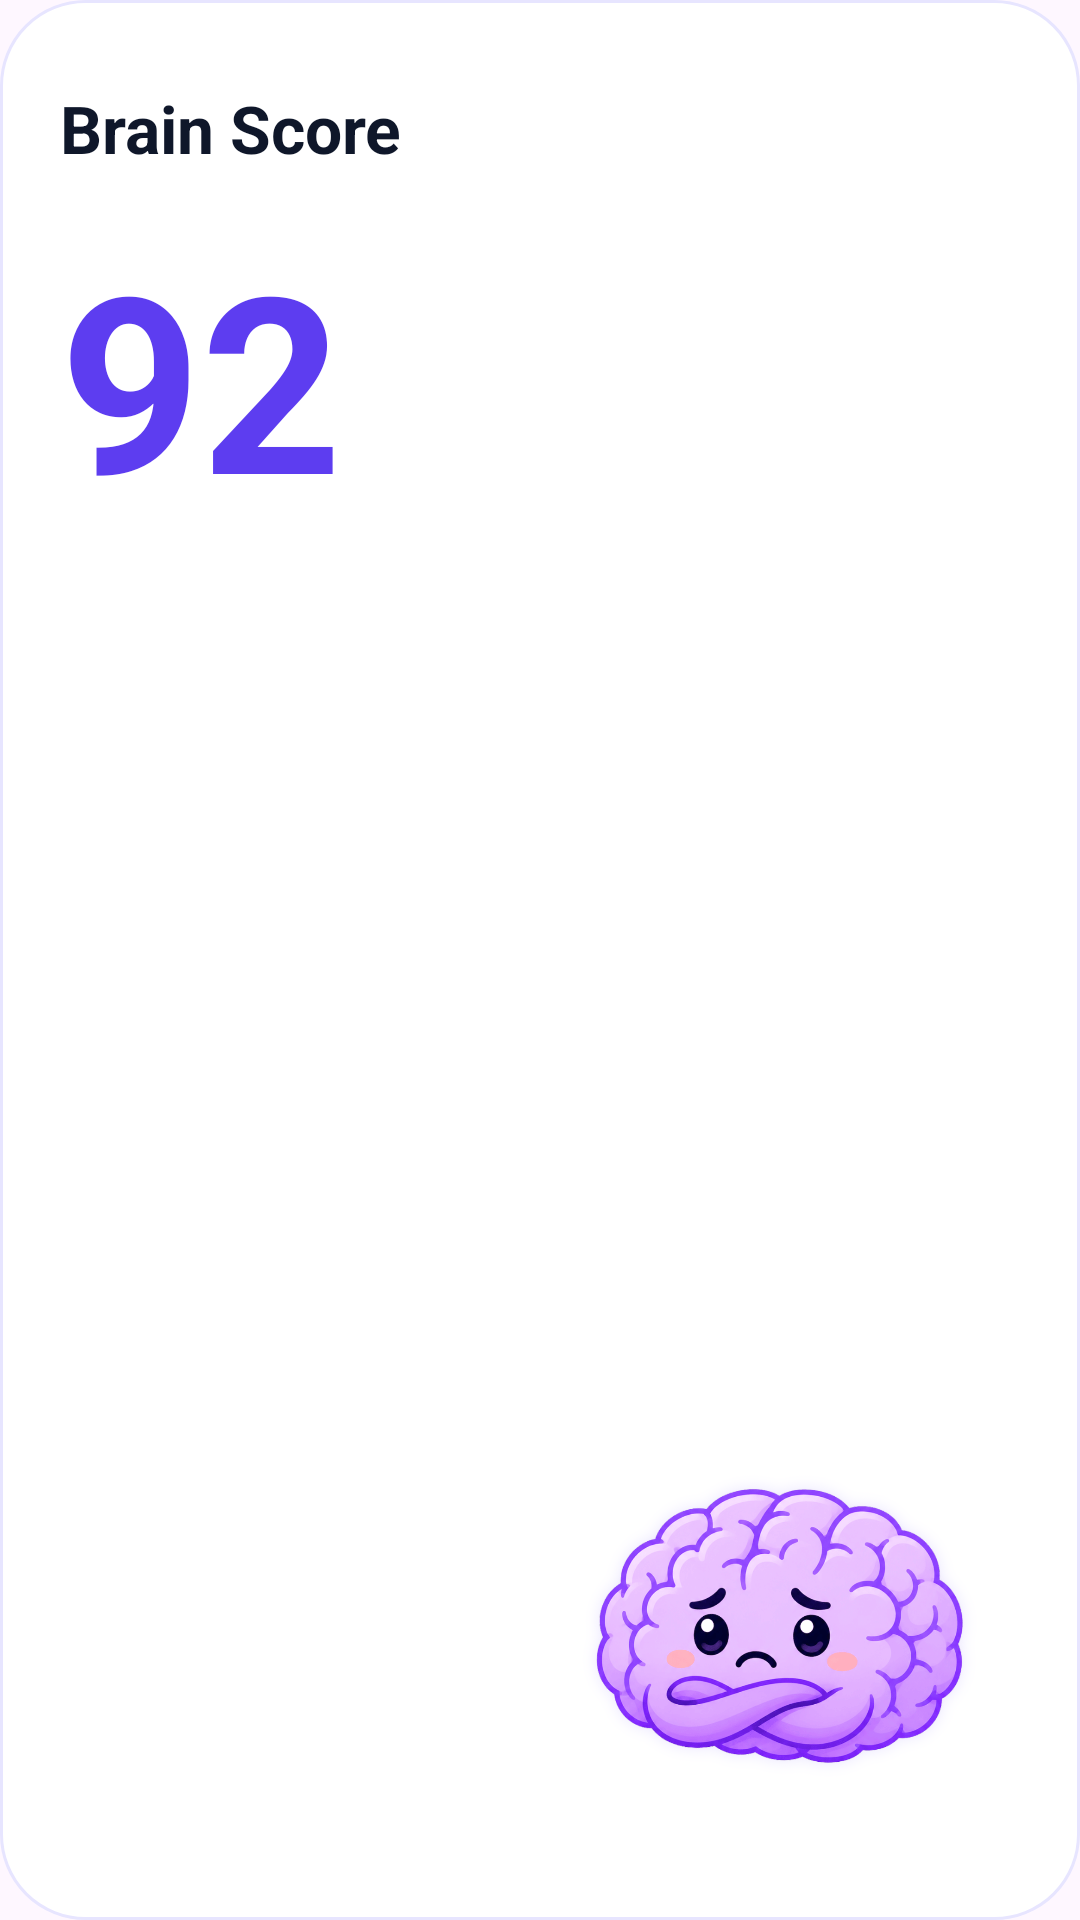

This screen was rendered from an Android layout file. Write that file and the resources it references.
<!-- AndroidManifest.xml: application theme AppTheme -->
<!-- res/layout/brain_score_widget.xml -->
<?xml version="1.0" encoding="utf-8"?>
<RelativeLayout xmlns:android="http://schemas.android.com/apk/res/android"
    android:id="@+id/widget_root"
    android:layout_width="match_parent"
    android:layout_height="match_parent"
    android:background="@drawable/brain_score_widget_background"
    android:padding="20dp">

    <LinearLayout
        android:id="@+id/widget_text_stack"
        android:layout_width="wrap_content"
        android:layout_height="wrap_content"
        android:layout_alignParentStart="true"
        android:layout_alignParentTop="true"
        android:layout_marginTop="8dp"
        android:orientation="vertical">

        <TextView
            android:id="@+id/widget_title"
            android:layout_width="wrap_content"
            android:layout_height="wrap_content"
            android:text="Brain Score"
            android:textColor="#0F172A"
            android:textSize="22sp"
            android:textStyle="bold" />

        <TextView
            android:id="@+id/widget_score"
            android:layout_width="wrap_content"
            android:layout_height="wrap_content"
            android:layout_marginTop="14dp"
            android:text="92"
            android:textColor="#5D3DF0"
            android:textSize="82sp"
            android:textStyle="bold" />
    </LinearLayout>

    <ImageView
        android:id="@+id/widget_image"
        android:layout_width="150dp"
        android:layout_height="150dp"
        android:layout_alignParentBottom="true"
        android:layout_alignParentEnd="true"
        android:layout_marginEnd="6dp"
        android:layout_marginBottom="4dp"
        android:adjustViewBounds="true"
        android:contentDescription="@string/app_name"
        android:scaleType="fitCenter"
        android:src="@drawable/widget_illustration" />

</RelativeLayout>
<!-- resources referenced by this layout -->
<resources>
  <!-- drawable brain_score_widget_background (drawable) -->
  <?xml version="1.0" encoding="utf-8"?>
  <shape xmlns:android="http://schemas.android.com/apk/res/android" android:shape="rectangle">
      <solid android:color="#FFFFFF" />
      <corners android:radius="28dp" />
      <stroke
          android:width="1dp"
          android:color="#E7E5FF" />
  </shape>
  <!-- drawable widget_illustration: png bitmap (drawable-nodpi, 233316 bytes) -->
  <string name="app_name">Brainrot</string>
  <style name="AppTheme" parent="Theme.Material3.DayNight.NoActionBar">
      <item name="android:editTextBackground">@drawable/rn_edit_text_material</item>
      <item name="colorPrimary">@color/colorPrimary</item>
      <item name="android:statusBarColor">#ffffff</item>
    </style>
  <!-- not gathered from this repository: default colours our renderer supplied (Android Studio template values) -->
  <color name="colorPrimary">#FF6200EE</color>
</resources>
